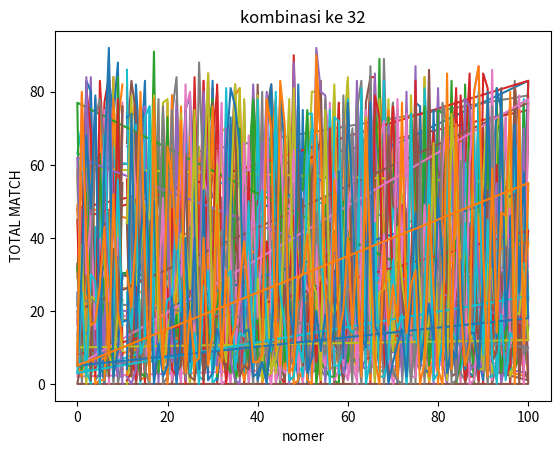

Recreate this plot in Python.
import random
import math
import itertools
import matplotlib.pyplot as plt
A = [0,1]
AT = []
B = list(itertools.combinations_with_replacement(A,5))
lawan = [0,0,1,1,1,0,0,0,1,0,1,0,0,0,0,2,0,1,0,0,0,0,0,1,1,0,0,2,0,0,0,0,0,0,1,0,1,1,1,1,1,1,0,1,0,2,0,1,1,1,1,0,0,0,2,1,1,0,1,0,1,1,1,1,0,2,0,1,0,1,0,0,0,0,1,0,1,1,1,0,1,1,0,1,1,1,1,1,1,1,1,1,2,0,2,1,0,1,1,1,0,0,0,0,1,1,0,1,0,0,0,0,0,1,0,0,2,0,1,0,1,0,1,1,1,0,0,1,0,2,1,0,1,1,1,1,1,1,1,1,0,0,0,1]
lawanRandom = []
summary = [[],[],[],[],[],[],[],[],[],[],[],[],[],[],[],[],[],[],[],[],[],[],[],[],[],[],[],[],[],[],[],[]]
def countGenerator():
    global A,AT
    for i in B:
        C = itertools.permutations(i)
        for j in list(C):
            if j not in AT:
                AT.append(j)
                continue
            else:
                continue

def compare(siapa):
    i = 0
    j = 0 
    k = 0   
    match = 0
    while True:
        
        if i > len(AT)-1:
            break
        if k > len(siapa)-1:
                #print(f"kombinasi ke {i+1}{AT[i]}, banyak match {match}, kelar di {k} WIN THE GAME")
                summary[i].append([match,k])
                i += 1
                j = 0
                k = 0
                match = 0
                continue
        
        #kalo match
        if AT[i][j] == siapa[k]:
            j = 0
            k += 1
            match += 1
            # kalo win 
            continue
        #kalo gak match
        elif AT[i][j] != siapa[k]:
            j += 1
            k += 1
            #kalo lose
            if j > 4:
                #print(f"kombinasi ke {i+1}{AT[i]}, banyak match {match}, kelar di {k}")
                summary[i].append([match,k])
                i += 1
                j = 0
                k = 0
                match = 0
                continue
            elif j > 4 and k > len(siapa)-1:
                #print(f"kombinasi ke {i+1}{AT[i]}, banyak match {match}, kelar di {k}")
                summary.append([match,k])
                if len(summary) == 32:
                    summary[i].append([match,k])
                i += 1
                j = 0
                k = 0
                match = 0
                continue
            else:
                continue

def enemyGenerator():
    lawanRandom.clear()
    for i in range(144):
        jeruk = random.randint(0,1)
        lawanRandom.append(jeruk)



def summ():
    print("--------------SUMMARY:left =  total match, right = lokasi kelar----------------")
    for i,j in enumerate(summary):
        print(f"kombinasi nomor {i+1} {AT[i]} : {j}")

def datFrame():
    global summary
    # length max l = len(summary)-1 = 31
    # length max m = len(summary[0])-1
    MTCH = []
    KLR = []
    nomm = []
    for l in range(len(summary)):
        for m in range(len(summary[0])):
            MTCH.append(summary[l][m][0])
            KLR.append(summary[l][m][1])
            nomm.append(m)
            if m == 10:
                plt.plot(nomm,MTCH)
                plt.xlabel("nomer")
                plt.ylabel("TOTAL MATCH")
                plt.title(f"kombinasi ke {l+1}")
                plt.show()

                MTCH = []
                KLR = []
                nomm = []
                continue
            else:
                continue

"""
import matplotlib.pyplot as plt

x = [1,2,3]
y = [2,4,1]
plt.plot(x,y)
plt.xlabel("x - axis")
plt.ylabel("y - axis")
plt.title('my first graph!')
plt.show()
"""            



"""
                datatoexcel = pd.ExcelWriter('DragonTigerBook.xlsx', engine='xlsxwriter')
                df.to_excel(datatoexcel, sheet_name = f'Sheet{1}')
                datatoexcel.save()
                """

""""
                MTCH = []
                KLR = []
            else:
                MTCH.append(summary[l][m][0])
                KLR.append(summary[l][m][1])
                


        dats ={
            "match" : MTCH,
            "kelar" : KLR
        }
"""

"""
---------------REFERENSI-------------------
data = {
    "babey" : [60,55,40],
    "weight": [50,43,23] 
}
df = pd.DataFrame(data)
datatoexcel = pd.ExcelWriter('DragonTigerBook.xlsx', engine='xlsxwriter')
df.to_excel(datatoexcel, sheet_name = f'sheet{1}')
datatoexcel.save()
"""


countGenerator()

#print(lawan)
compare(lawan)

for engen in range(100):
    enemyGenerator()
    #print(lawanRandom)
    compare(lawanRandom)





summ()
datFrame()